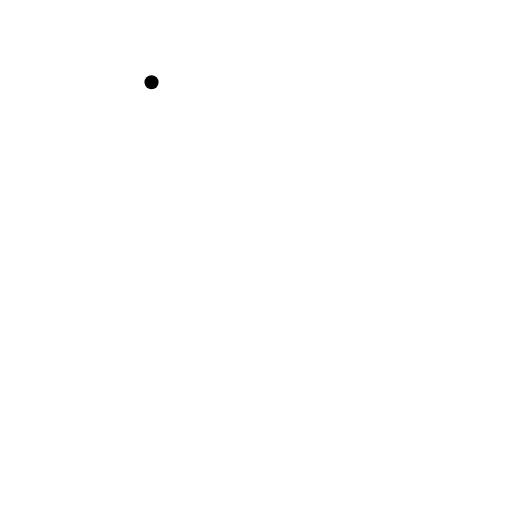
t = 0.00 s
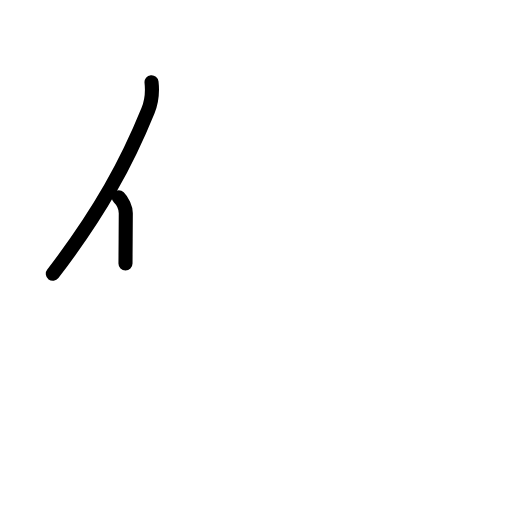
t = 1.42 s
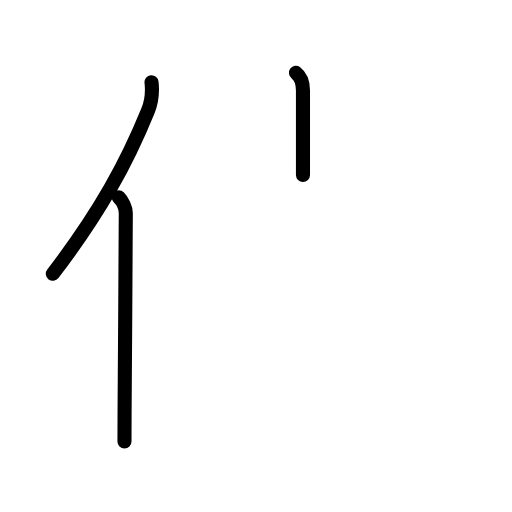
t = 2.75 s
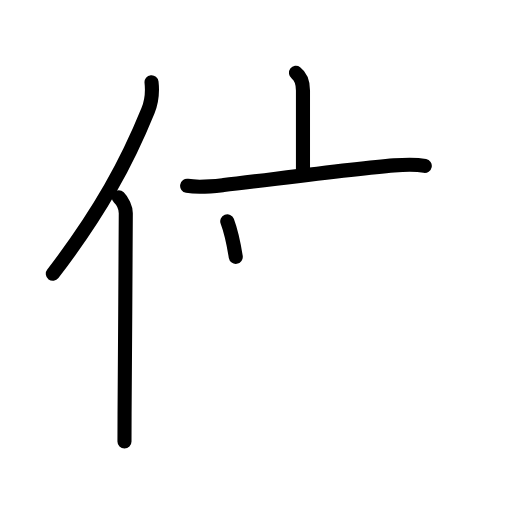
t = 4.25 s
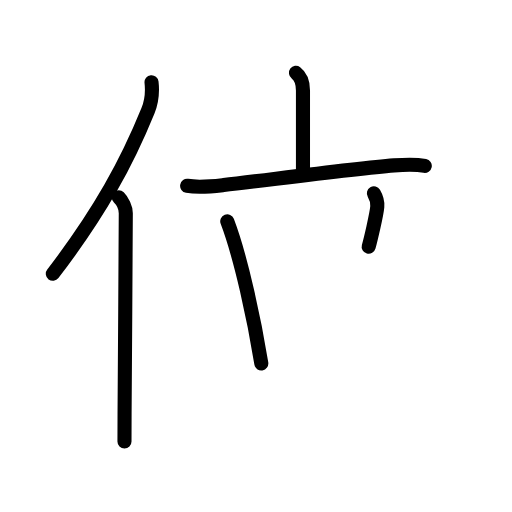
t = 5.63 s
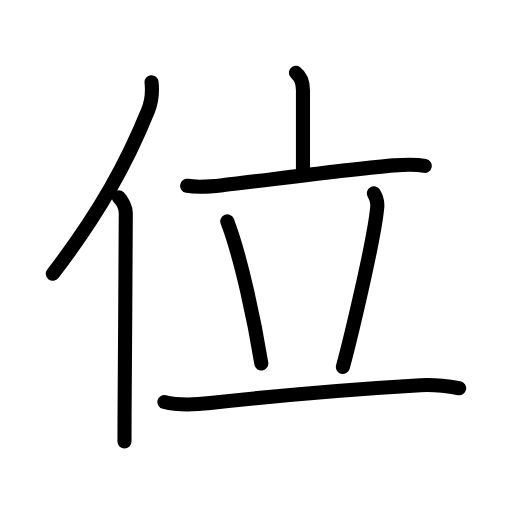
t = 7.00 s

The animated SVG that drew these frames (rendered in a browser with its animation timeline set to each time). Animation: 21 SMIL elements (animate=21); one cycle of 7.00 s.

<?xml version="1.0" encoding="UTF-8"?>
<!--
AniKanjiVG is licensed by CC-BY-SA Paul C. Sommerhoff (https://bitbucket.org/sommerhoff/anikanjivg).
AniKanjiVG uses KanjiVG which is licensed by CC-BY-SA Ulrich Apel (http://kanjivg.tagaini.net).
See also http://creativecommons.org/licenses/by-sa/3.0/
-->
<svg xmlns:kvg='http://kanjivg.tagaini.net' xmlns='http://www.w3.org/2000/svg' width='109' height='109' viewBox='0 0 109 109' style='fill:none;stroke:#000000;stroke-width:3;stroke-linecap:round;stroke-linejoin:round;' id="kvg:kanji_04f4d"><g id="kvg:04f4d" kvg:element="位"><g id="kvg:04f4d-g1" kvg:element="亻" kvg:variant="true" kvg:original="人" kvg:position="left" kvg:radical="general"><path id="kvg:04f4d-s1" kvg:type="㇒" d="M32.26,17.5c0.22,2-0.06,4.37-0.76,6.08C27.06,34.5,21.43,45,11.25,58.29"><animate attributeName="d" begin="0.0s" dur="0.5s" from="M32.26,17.5C32.26,17.5,32.26,17.5,32.26,17.5" to="M32.26,17.5c0.22,2-0.06,4.37-0.76,6.08" />
<animate attributeName="d" begin="0.5s" dur="0.5s" from="M32.26,17.5c0.22,2-0.06,4.37-0.76,6.08c0,0,0,0,0,0,0" to="M32.26,17.5c0.22,2-0.06,4.37-0.76,6.08C27.06,34.5,21.43,45,11.25,58.29" />
</path>
<path id="kvg:04f4d-s2" kvg:type="㇑" d="M25.28,42c0.8,0.8,1.5,2.21,1.5,3.38c-0.03,10.87-0.2,31.49-0.26,42.75C26.51,90.6,26.5,92.63,26.5,94"><animate attributeName="d" begin="1.0s" dur="0.3333333333333333s" from="M25.28,42C25.28,42,25.28,42,25.28,42" to="M25.28,42c0.8,0.8,1.5,2.21,1.5,3.38" />
<animate attributeName="d" begin="1.3333333333333333s" dur="0.3333333333333333s" from="M25.28,42c0.8,0.8,1.5,2.21,1.5,3.38c0,0,0,0,0,0,0" to="M25.28,42c0.8,0.8,1.5,2.21,1.5,3.38c-0.03,10.87-0.2,31.49-0.26,42.75" />
<animate attributeName="d" begin="1.6666666666666665s" dur="0.3333333333333333s" from="M25.28,42c0.8,0.8,1.5,2.21,1.5,3.38c-0.03,10.87-0.2,31.49-0.26,42.75c0,0,0,0,0,0,0" to="M25.28,42c0.8,0.8,1.5,2.21,1.5,3.38c-0.03,10.87-0.2,31.49-0.26,42.75C26.51,90.6,26.5,92.63,26.5,94" />
<animate attributeName="d" begin="0s" dur="1.0s" from="M-100,-100" to="M-100,-100" />
</path>
</g>
<g id="kvg:04f4d-g2" kvg:element="立" kvg:position="right"><g id="kvg:04f4d-g3" kvg:element="亠" kvg:position="top"><path id="kvg:04f4d-s3" kvg:type="㇑a" d="M63,15.5c1,0.75,1.5,2,1.5,3.75s0,13.25,0,18"><animate attributeName="d" begin="2.0s" dur="1.0s" from="M63,15.5C63,15.5,63,15.5,63,15.5" to="M63,15.5c1,0.75,1.5,2,1.5,3.75s0,13.25,0,18" />
<animate attributeName="d" begin="0s" dur="2.0s" from="M-100,-100" to="M-100,-100" />
</path>
<path id="kvg:04f4d-s4" kvg:type="㇐" d="M39.84,39.56c2.66,0.44,5.29,0.12,7.78-0.16c9.14-1.04,27.43-3.47,36.27-4.19c2.2-0.18,4.36-0.32,6.54,0.1"><animate attributeName="d" begin="3.0s" dur="0.3333333333333333s" from="M39.84,39.56C39.84,39.56,39.84,39.56,39.84,39.56" to="M39.84,39.56c2.66,0.44,5.29,0.12,7.78-0.16" />
<animate attributeName="d" begin="3.3333333333333335s" dur="0.3333333333333333s" from="M39.84,39.56c2.66,0.44,5.29,0.12,7.78-0.16c0,0,0,0,0,0,0" to="M39.84,39.56c2.66,0.44,5.29,0.12,7.78-0.16c9.14-1.04,27.43-3.47,36.27-4.19" />
<animate attributeName="d" begin="3.6666666666666665s" dur="0.3333333333333333s" from="M39.84,39.56c2.66,0.44,5.29,0.12,7.78-0.16c9.14-1.04,27.43-3.47,36.27-4.19c0,0,0,0,0,0,0" to="M39.84,39.56c2.66,0.44,5.29,0.12,7.78-0.16c9.14-1.04,27.43-3.47,36.27-4.19c2.2-0.18,4.36-0.32,6.54,0.1" />
<animate attributeName="d" begin="0s" dur="3.0s" from="M-100,-100" to="M-100,-100" />
</path>
</g>
<g id="kvg:04f4d-g4" kvg:position="bottom"><path id="kvg:04f4d-s5" kvg:type="㇔" d="M48.38,47.12c2.94,7.74,5.76,21.01,7.25,30.25"><animate attributeName="d" begin="4.0s" dur="1.0s" from="M48.38,47.12C48.38,47.12,48.38,47.12,48.38,47.12" to="M48.38,47.12c2.94,7.74,5.76,21.01,7.25,30.25" />
<animate attributeName="d" begin="0s" dur="4.0s" from="M-100,-100" to="M-100,-100" />
</path>
<path id="kvg:04f4d-s6" kvg:type="㇒" d="M79.6,41.16c0.72,1.22,0.8,1.84,0.72,2.84c-0.57,6.9-5.89,28.84-7.32,34.12"><animate attributeName="d" begin="5.0s" dur="0.5s" from="M79.6,41.16C79.6,41.16,79.6,41.16,79.6,41.16" to="M79.6,41.16c0.72,1.22,0.8,1.84,0.72,2.84" />
<animate attributeName="d" begin="5.5s" dur="0.5s" from="M79.6,41.16c0.72,1.22,0.8,1.84,0.72,2.84c0,0,0,0,0,0,0" to="M79.6,41.16c0.72,1.22,0.8,1.84,0.72,2.84c-0.57,6.9-5.89,28.84-7.32,34.12" />
<animate attributeName="d" begin="0s" dur="5.0s" from="M-100,-100" to="M-100,-100" />
</path>
<path id="kvg:04f4d-s7" kvg:type="㇐" d="M35,85.59c3.12,0.78,6.6,0.56,9.77,0.21c12.67-1.39,31.58-3.01,44.74-3.78c2.71-0.16,5.56,0.16,8.24,0.64"><animate attributeName="d" begin="6.0s" dur="0.3333333333333333s" from="M35,85.59C35,85.59,35,85.59,35,85.59" to="M35,85.59c3.12,0.78,6.6,0.56,9.77,0.21" />
<animate attributeName="d" begin="6.333333333333333s" dur="0.3333333333333333s" from="M35,85.59c3.12,0.78,6.6,0.56,9.77,0.21c0,0,0,0,0,0,0" to="M35,85.59c3.12,0.78,6.6,0.56,9.77,0.21c12.67-1.39,31.58-3.01,44.74-3.78" />
<animate attributeName="d" begin="6.666666666666667s" dur="0.3333333333333333s" from="M35,85.59c3.12,0.78,6.6,0.56,9.77,0.21c12.67-1.39,31.58-3.01,44.74-3.78c0,0,0,0,0,0,0" to="M35,85.59c3.12,0.78,6.6,0.56,9.77,0.21c12.67-1.39,31.58-3.01,44.74-3.78c2.71-0.16,5.56,0.16,8.24,0.64" />
<animate attributeName="d" begin="0s" dur="6.0s" from="M-100,-100" to="M-100,-100" />
</path>
</g>
</g>
</g>
</svg>
